pico-8 play session: no input (idle)

[t = 1 s] idle ~1s (no d-pad/buttons)
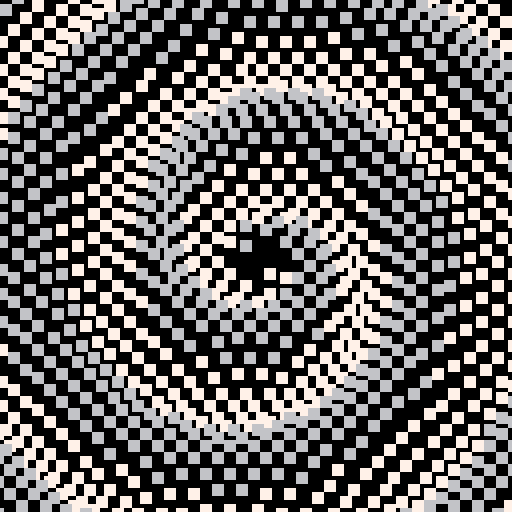
[t = 2 s] idle ~2s (no d-pad/buttons)
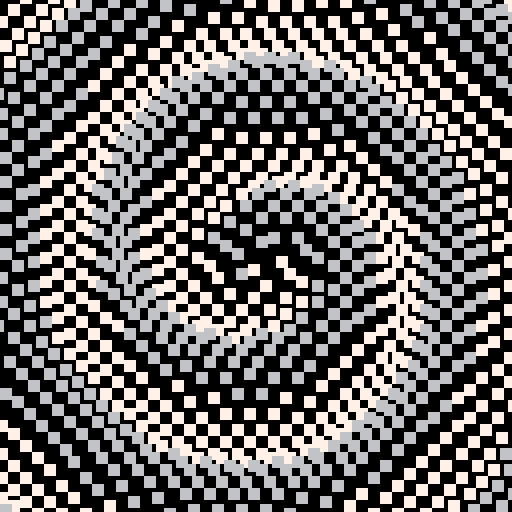
[t = 4 s] idle ~4s (no d-pad/buttons)
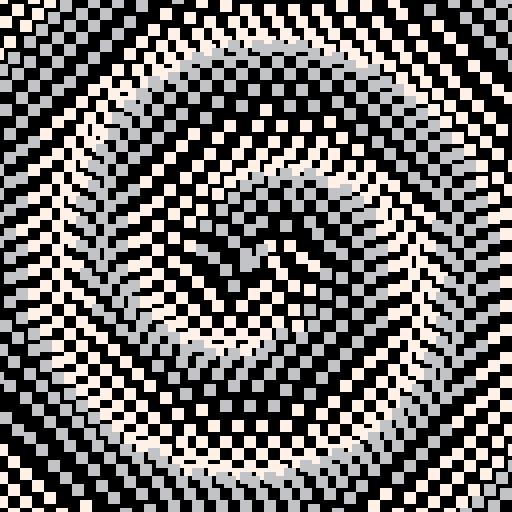
[t = 6 s] idle ~6s (no d-pad/buttons)
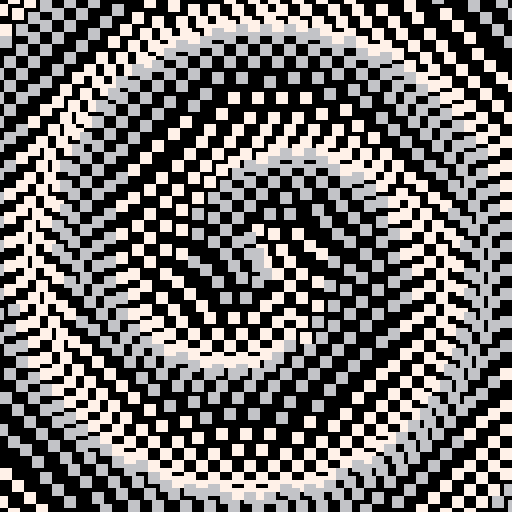
[t = 8 s] idle ~8s (no d-pad/buttons)
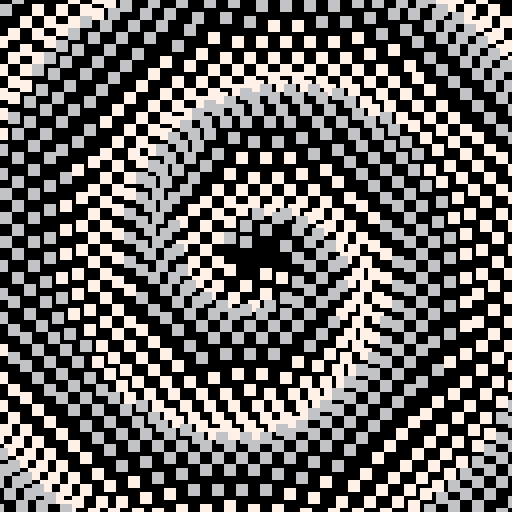

pico-8 cartridge
version 29
__lua__

-- https://twitter.com/picoter8/status/1328936412767547402

--[[
  put this check_time function at the start of the cart
  make sure to call check_time() somehwere in the cart.
  in most tweetcarts, the bast place to do this is direclty before "flip()"
--]]
function check_time() 
  --id is stored in the parameters field
  my_id = stat(6)

  --the breadcrumb field is the name of the start cart + "," + the number of seconds we should play
  my_info = stat(100)
  --if we don't have it, stop checking
  if my_info == nil then
    return
  end

  breadcumb_parts = split(my_info, ",", true)
  start_cart_name = breadcumb_parts[1]
  max_time = breadcumb_parts[2]

  --check if we hit the max time
  if time() > max_time or btnp(1) then
    load(start_cart_name,"",my_id)
  end
end
--end of check_time



::_::cls()
for j=-16,144,3do
for i=-16,144,3do
if(i+j)%6>=3then
x=64-i
y=64-j
m=(x*x+y*y)^.5
a=atan2(x,y)+t()
n=3*cos(m/64+a)
m=3*sin(m/32+a)
rectfill(i+n,j+m,i+2+n,j+2+m,7+m/4)
end
end
end
check_time()
flip()goto _
